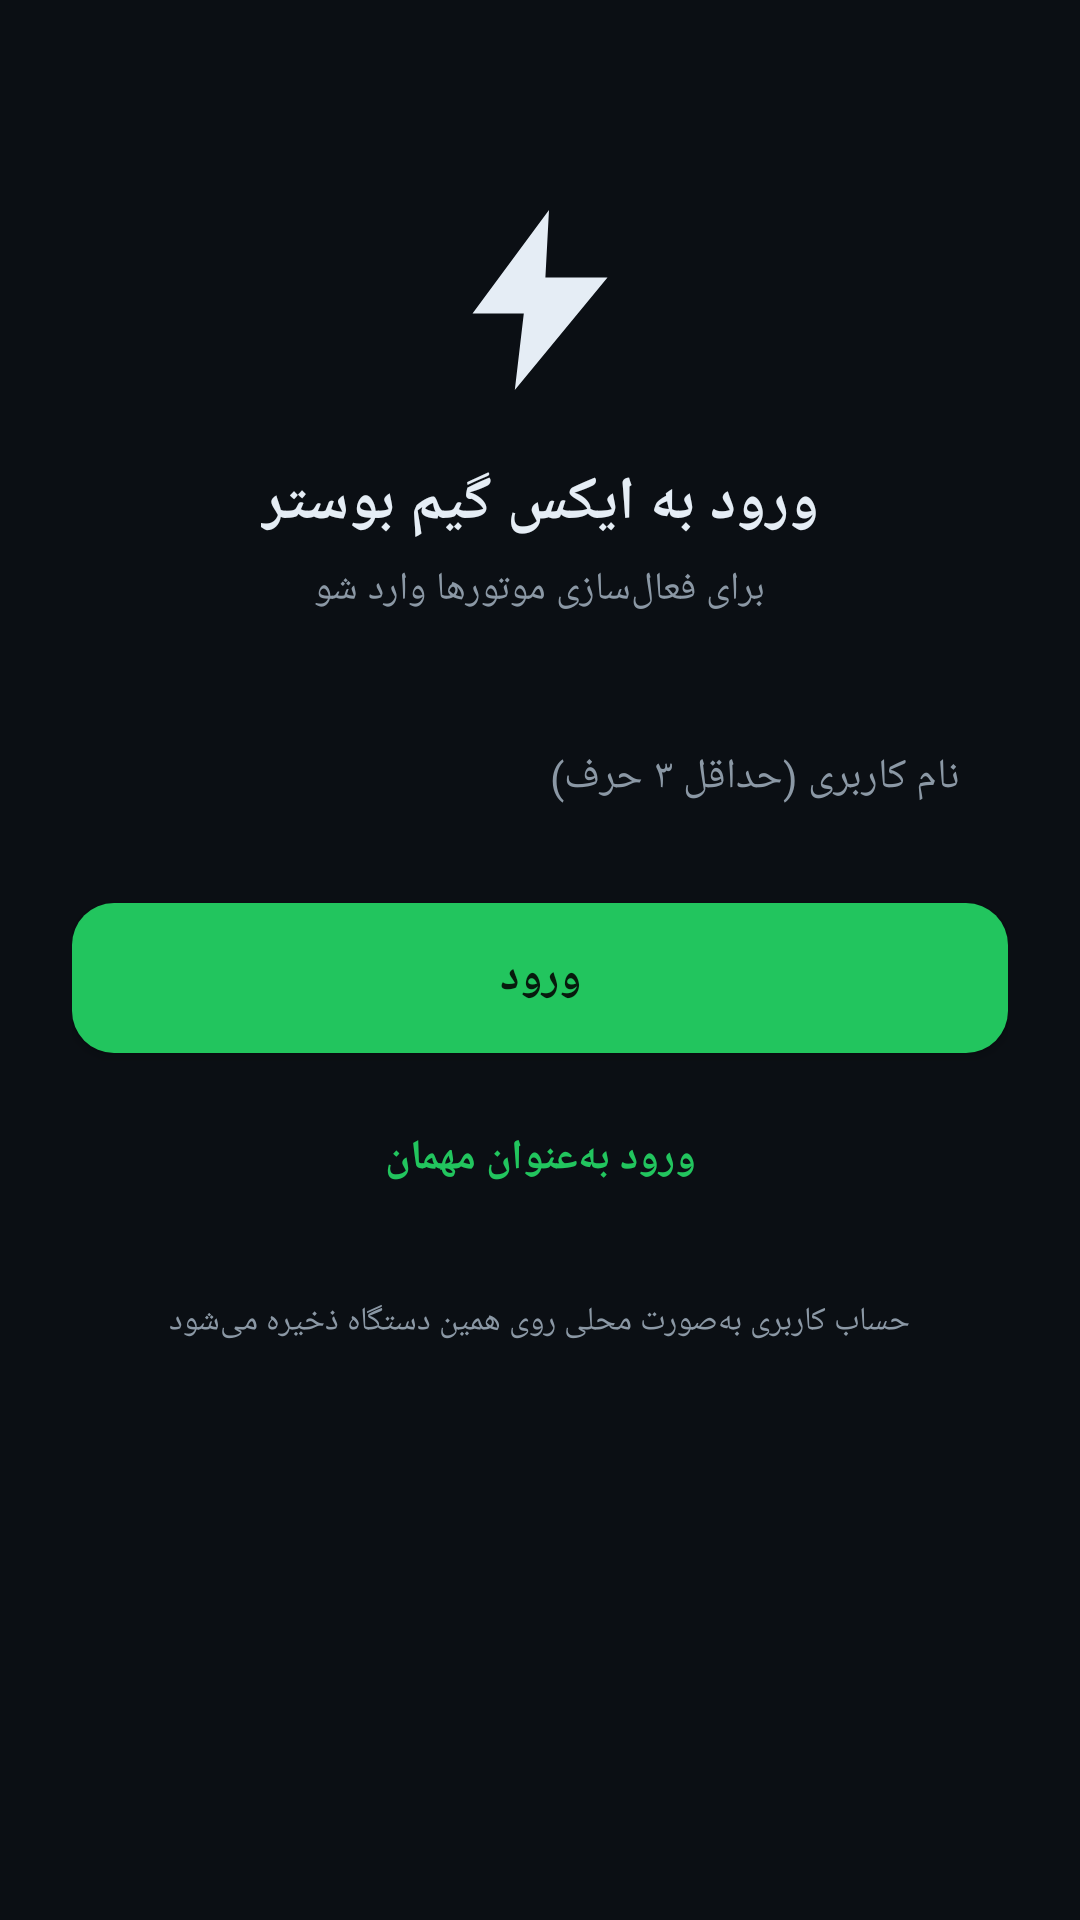

Reconstruct the res/layout file that produces this screen, plus the resources it refers to.
<!-- AndroidManifest.xml: application theme AppTheme -->
<!-- res/layout/activity_login.xml -->
<?xml version="1.0" encoding="utf-8"?>
<ScrollView xmlns:android="http://schemas.android.com/apk/res/android"
    android:layout_width="match_parent" android:layout_height="match_parent"
    android:fillViewport="true" android:background="@color/bg">

    <LinearLayout android:layout_width="match_parent" android:layout_height="wrap_content"
        android:orientation="vertical" android:gravity="center_horizontal"
        android:padding="24dp">

        <ImageView android:layout_width="72dp" android:layout_height="72dp"
            android:layout_marginTop="40dp" android:src="@drawable/ic_bolt"/>

        <TextView android:layout_width="wrap_content" android:layout_height="wrap_content"
            android:layout_marginTop="18dp" android:text="ورود به ایکس گیم بوستر"
            android:textColor="@color/text" android:textSize="20sp" android:textStyle="bold"/>

        <TextView android:layout_width="wrap_content" android:layout_height="wrap_content"
            android:layout_marginTop="6dp" android:text="برای فعال‌سازی موتورها وارد شو"
            android:textColor="@color/text2" android:textSize="13sp"/>

        <EditText android:id="@+id/etUser" android:layout_width="match_parent"
            android:layout_height="52dp" android:layout_marginTop="28dp"
            android:background="@drawable/bg_card" android:paddingStart="16dp" android:paddingEnd="16dp"
            android:hint="نام کاربری (حداقل ۳ حرف)" android:inputType="text"
            android:textColor="@color/text" android:textColorHint="@color/text2" android:textSize="14sp"/>

        <Button android:id="@+id/btnLogin" android:layout_width="match_parent"
            android:layout_height="50dp" android:layout_marginTop="16dp"
            android:background="@drawable/bg_accent" android:text="ورود"
            android:textColor="@color/btnText" android:textSize="15sp" android:textStyle="bold"/>

        <Button android:id="@+id/btnGuest" android:layout_width="match_parent"
            android:layout_height="50dp" android:layout_marginTop="10dp"
            android:background="@drawable/bg_card" android:text="ورود به‌عنوان مهمان"
            android:textColor="@color/accent" android:textSize="14sp" android:textStyle="bold"/>

        <TextView android:layout_width="wrap_content" android:layout_height="wrap_content"
            android:layout_marginTop="22dp" android:gravity="center"
            android:text="حساب کاربری به‌صورت محلی روی همین دستگاه ذخیره می‌شود"
            android:textColor="@color/text2" android:textSize="11sp"/>
    </LinearLayout>
</ScrollView>
<!-- resources referenced by this layout -->
<resources>
  <color name="accent">#22C55E</color>
  <color name="bg">#0B0F14</color>
  <color name="btnText">#071A0D</color>
  <color name="text">#E5EDF5</color>
  <color name="text2">#8B98A5</color>
  <!-- drawable bg_accent (drawable) -->
  <?xml version="1.0" encoding="utf-8"?>
  <shape xmlns:android="http://schemas.android.com/apk/res/android" android:shape="rectangle">
      <corners android:radius="14dp"/>
      <solid android:color="@color/accent"/>
  </shape>
  <!-- drawable ic_bolt (drawable) -->
  <?xml version="1.0" encoding="utf-8"?>
  <vector xmlns:android="http://schemas.android.com/apk/res/android"
      android:width="24dp" android:height="24dp"
      android:viewportWidth="24" android:viewportHeight="24">
      <path android:fillColor="#E5EDF5"
          android:pathData="M13,2 L4.5,13.5 L10.2,13.5 L9.2,22 L19.5,9.5 L12.6,9.5 Z"/>
  </vector>
  <style name="AppTheme" parent="android:Theme.Material.NoActionBar">
          <item name="android:windowBackground">@color/bg</item>
          <item name="android:statusBarColor">@color/bg</item>
          <item name="android:navigationBarColor">@color/bg</item>
          <item name="android:colorAccent">@color/accent</item>
          <item name="android:colorPrimary">@color/bg</item>
          <item name="android:colorPrimaryDark">@color/bg</item>
      </style>
</resources>
